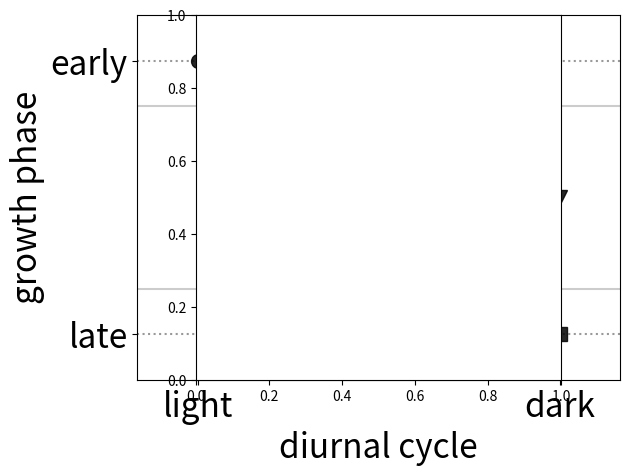

Recreate this plot in Python. (Note: this script raises an exception after producing the figure.)
### this script generates two cartoon figures about the state space calculation

import sys,matplotlib,numpy
from matplotlib import pyplot

def setBoxColors(bp,theColor):

    '''
    this function access the elements of a boxplot and colors them appropriately
    '''

    matplotlib.pyplot.setp(bp['boxes'],color=theColor)
    matplotlib.pyplot.setp(bp['caps'],color='None')
    matplotlib.pyplot.setp(bp['whiskers'],color=theColor,ls='-')
    matplotlib.pyplot.setp(bp['fliers'],markeredgecolor=theColor,marker='+')
    matplotlib.pyplot.setp(bp['medians'],color=theColor)    

    return None

# 1. building the figure about samples position

x=[-1.5,1.5,0.,0.,1.5]
y=[1.5,0,0.,1.5,-1.5]
theMarkers=['o','v','D','^','s']

theSize=10
theAlpha=.85
theColor='black'
theMFC=theColor; theMEC='None'

for i in range(len(x)):
    matplotlib.pyplot.plot(x[i],y[i],marker=theMarkers[i],color=theColor,ms=theSize,alpha=theAlpha,mfc=theMFC,mec=theColor,lw=0.)


# setting ranges
matplotlib.pyplot.xlim([-2.,2.])
matplotlib.pyplot.ylim([-2.,2.])
matplotlib.pyplot.xticks([-1.5,1.5],['light','dark'],fontsize=24)
matplotlib.pyplot.yticks([-1.5,1.5],['late','early'],fontsize=24)
matplotlib.pyplot.xlabel('diurnal cycle',fontsize=24)
matplotlib.pyplot.ylabel('growth phase',fontsize=24)

# defining health zones
matplotlib.pyplot.plot([-2,-1],[1,1],color='black',alpha=0.2)
matplotlib.pyplot.plot([-1,-1],[1,2],color='black',alpha=0.2)

matplotlib.pyplot.plot([2,1],[1,1],color='black',alpha=0.2)
matplotlib.pyplot.plot([1,1],[1,2],color='black',alpha=0.2)

matplotlib.pyplot.plot([2,1],[-1,-1],color='black',alpha=0.2)
matplotlib.pyplot.plot([1,1],[-1,-2],color='black',alpha=0.2)

matplotlib.pyplot.plot([-2,-1],[-1,-1],color='black',alpha=0.2)
matplotlib.pyplot.plot([-1,-1],[-1,-2],color='black',alpha=0.2)

# defining the grid lines
matplotlib.pyplot.plot([-1.5,-1.5],[1,2],color='black',ls=':',alpha=0.4)
matplotlib.pyplot.plot([-2,-1],[1.5,1.5],color='black',ls=':',alpha=0.4)

matplotlib.pyplot.plot([-1.5,-1.5],[-1,-2],color='black',ls=':',alpha=0.4)
matplotlib.pyplot.plot([-2,-1],[-1.5,-1.5],color='black',ls=':',alpha=0.4)

matplotlib.pyplot.plot([1.5,1.5],[-1,-2],color='black',ls=':',alpha=0.4)
matplotlib.pyplot.plot([2,1],[-1.5,-1.5],color='black',ls=':',alpha=0.4)

matplotlib.pyplot.plot([1.5,1.5],[1,2],color='black',ls=':',alpha=0.4)
matplotlib.pyplot.plot([2,1],[1.5,1.5],color='black',ls=':',alpha=0.4)

# defining the misregulation zone
matplotlib.pyplot.plot([-1,-1],[-1,1],color='black',alpha=0.7,lw=2.)
matplotlib.pyplot.plot([-1,1],[1,1],color='black',alpha=0.7,lw=2.)
matplotlib.pyplot.plot([1,1],[1,-1],color='black',alpha=0.7,lw=2.)
matplotlib.pyplot.plot([-1,1],[-1,-1],color='black',alpha=0.7,lw=2.)

# aspect
matplotlib.pyplot.tight_layout()
matplotlib.pyplot.axes().set_aspect('equal')

matplotlib.pyplot.savefig('figuresCartoon/cartoonStates.pdf')
matplotlib.pyplot.clf()

    
matplotlib.pyplot.savefig('spaceCartoon.pdf')
matplotlib.pyplot.clf()

# 2. building the figure about the box plots
names=['A','B','C','D']
flags=['diurnal','diurnal','growth','growth']
lowx=numpy.log10([1.,5.,1.,5.])
highx=numpy.log10([10.,50.,10.,50.])
lowy=numpy.log10([100.,500.,100.,500.])
highy=numpy.log10([1000.,5000.,1000.,5000.])
resolution=1e3
pos=[1,2,3,4]
theSize=7
theAlpha=.85
theColor='black'
theMFC=theColor; theMEC='None'

matplotlib.pyplot.figure()

# 1. early light
matplotlib.pyplot.subplot(2,2,1)
boxPlotPosition=0.
for i in range(len(names)):
    boxPlotPosition=boxPlotPosition+1

    x=numpy.random.uniform(lowx[i],highx[i],resolution)
    y=numpy.random.uniform(lowy[i],highy[i],resolution)

    bp=matplotlib.pyplot.boxplot([x],positions=[boxPlotPosition],patch_artist=True)
    if flags[i] == 'diurnal':
        setBoxColors(bp,'orange')
    else:
        setBoxColors(bp,'#0571b0')
    bp=matplotlib.pyplot.boxplot([y],positions=[boxPlotPosition],patch_artist=True)
    if flags[i] == 'diurnal':
        setBoxColors(bp,'darkgreen')
    else:
        setBoxColors(bp,'#ca0020')

a=0.5
b=numpy.log10(5.)*0.5+numpy.log10(50.)*0.5
sig=([a,b,a,b])
matplotlib.pyplot.plot(pos,sig,marker='o',color=theColor,ms=theSize,alpha=theAlpha,mfc=theMFC,mec=theColor,lw=1.,ls=':',zorder=10)

matplotlib.pyplot.xlim([0.5,4.5])
matplotlib.pyplot.ylim([-0.2,4.])
theXticks=range(4)
theXticksPosition=[element+1 for element in theXticks]
matplotlib.pyplot.xticks(theXticksPosition,names,fontsize=14)
matplotlib.pyplot.yticks([1,2,3,4])
matplotlib.pyplot.ylabel('log10 FPKM')
matplotlib.pyplot.tick_params(axis='x',which='both',top='off')
matplotlib.pyplot.tick_params(axis='y',which='both',right='off')

# 4. late dark
matplotlib.pyplot.subplot(222)
boxPlotPosition=0.
for i in range(len(names)):
    boxPlotPosition=boxPlotPosition+1

    x=numpy.random.uniform(lowx[i],highx[i],resolution)
    y=numpy.random.uniform(lowy[i],highy[i],resolution)

    bp=matplotlib.pyplot.boxplot([x],positions=[boxPlotPosition],patch_artist=True)
    if flags[i] == 'diurnal':
        setBoxColors(bp,'orange')
    else:
        setBoxColors(bp,'#0571b0')
    bp=matplotlib.pyplot.boxplot([y],positions=[boxPlotPosition],patch_artist=True)
    if flags[i] == 'diurnal':
        setBoxColors(bp,'darkgreen')
    else:
        setBoxColors(bp,'#ca0020')

a=2.5
b=numpy.log10(500.)*0.5+numpy.log10(5000.)*0.5
sig=([a,b,a,b])
matplotlib.pyplot.plot(pos,sig,marker='s',color=theColor,ms=theSize,alpha=theAlpha,mfc=theMFC,mec=theColor,lw=1.,ls=':',zorder=10)

matplotlib.pyplot.xlim([0.5,4.5])
matplotlib.pyplot.ylim([-0.2,4.])
theXticks=range(4)
theXticksPosition=[element+1 for element in theXticks]
matplotlib.pyplot.xticks(theXticksPosition,names,fontsize=14)
matplotlib.pyplot.yticks([1,2,3,4])
matplotlib.pyplot.ylabel('log10 FPKM')
matplotlib.pyplot.tick_params(axis='x',which='both',top='off')
matplotlib.pyplot.tick_params(axis='y',which='both',right='off')

# 3. total mis regulation
matplotlib.pyplot.subplot(223)
boxPlotPosition=0.
for i in range(len(names)):
    boxPlotPosition=boxPlotPosition+1

    x=numpy.random.uniform(lowx[i],highx[i],resolution)
    y=numpy.random.uniform(lowy[i],highy[i],resolution)

    bp=matplotlib.pyplot.boxplot([x],positions=[boxPlotPosition],patch_artist=True)
    if flags[i] == 'diurnal':
        setBoxColors(bp,'orange')
    else:
        setBoxColors(bp,'#0571b0')
    bp=matplotlib.pyplot.boxplot([y],positions=[boxPlotPosition],patch_artist=True)
    if flags[i] == 'diurnal':
        setBoxColors(bp,'darkgreen')
    else:
        setBoxColors(bp,'#ca0020')

c=1.5
d=0.5+numpy.log10(50.)
sig=([c,d,c,d])
matplotlib.pyplot.plot(pos,sig,marker='D',color=theColor,ms=theSize,alpha=theAlpha,mfc=theMFC,mec=theColor,lw=1.,ls=':',zorder=10)

matplotlib.pyplot.xlim([0.5,4.5])
matplotlib.pyplot.ylim([-0.2,4.])
theXticks=range(4)
theXticksPosition=[element+1 for element in theXticks]
matplotlib.pyplot.xticks(theXticksPosition,names,fontsize=14)
matplotlib.pyplot.yticks([1,2,3,4])
matplotlib.pyplot.ylabel('log10 FPKM')
matplotlib.pyplot.tick_params(axis='x',which='both',top='off')
matplotlib.pyplot.tick_params(axis='y',which='both',right='off')

# 2. partial lack of regulation
matplotlib.pyplot.subplot(224)
boxPlotPosition=0.
for i in range(len(names)):
    boxPlotPosition=boxPlotPosition+1

    x=numpy.random.uniform(lowx[i],highx[i],resolution)
    y=numpy.random.uniform(lowy[i],highy[i],resolution)

    bp=matplotlib.pyplot.boxplot([x],positions=[boxPlotPosition],patch_artist=True)
    if flags[i] == 'diurnal':
        setBoxColors(bp,'orange')
    else:
        setBoxColors(bp,'#0571b0')
    bp=matplotlib.pyplot.boxplot([y],positions=[boxPlotPosition],patch_artist=True)
    if flags[i] == 'diurnal':
        setBoxColors(bp,'darkgreen')
    else:
        setBoxColors(bp,'#ca0020')

a=0.5
b=numpy.log10(5.)*0.5+numpy.log10(50.)*0.5
c=1.5
d=0.5+numpy.log10(50.)
sig1=[c,d,a,b]

a=2.5
b=numpy.log10(500.)*0.5+numpy.log10(5000.)*0.5
sig2=[a,b,c,d]
matplotlib.pyplot.plot(pos,sig1,marker='^',color=theColor,ms=theSize,alpha=theAlpha,mfc=theMFC,mec=theColor,lw=1.,ls=':',zorder=10)
matplotlib.pyplot.plot(pos,sig2,marker='v',color=theColor,ms=theSize,alpha=theAlpha,mfc=theMFC,mec=theColor,lw=1.,ls=':',zorder=10)

matplotlib.pyplot.xlim([0.5,4.5])
matplotlib.pyplot.ylim([-0.2,4.])
theXticks=range(4)
theXticksPosition=[element+1 for element in theXticks]
matplotlib.pyplot.xticks(theXticksPosition,names,fontsize=14)
matplotlib.pyplot.yticks([1,2,3,4])
matplotlib.pyplot.ylabel('log10 FPKM')
matplotlib.pyplot.tick_params(axis='x',which='both',top='off')
matplotlib.pyplot.tick_params(axis='y',which='both',right='off')

# setting the legend
matplotlib.pyplot.errorbar([-1, -1, -1], [2, 3, 1],yerr=0.4, fmt="s",label='light',color='orange',lw=2,mec='orange')
matplotlib.pyplot.errorbar([-1, -1, -1], [2, 3, 1],yerr=0.4, fmt="s",label='dark',color='darkgreen',lw=2,mec='darkgreen')
matplotlib.pyplot.errorbar([-1, -1, -1], [2, 3, 1],yerr=0.4, fmt="s",label='early',color='#0571b0',lw=2,mec='#0571b0')
matplotlib.pyplot.errorbar([-1, -1, -1], [2, 3, 1],yerr=0.4, fmt="s",label='late',color='#ca0020',lw=2,mec='#ca0020')
matplotlib.pyplot.legend(numpoints=1,loc='upper center', bbox_to_anchor=(-0.175, -0.12), ncol=4)
matplotlib.pyplot.tight_layout(pad=3.)

matplotlib.pyplot.savefig('figuresCartoon/cartoonBoxplot.pdf')
matplotlib.pyplot.clf()
